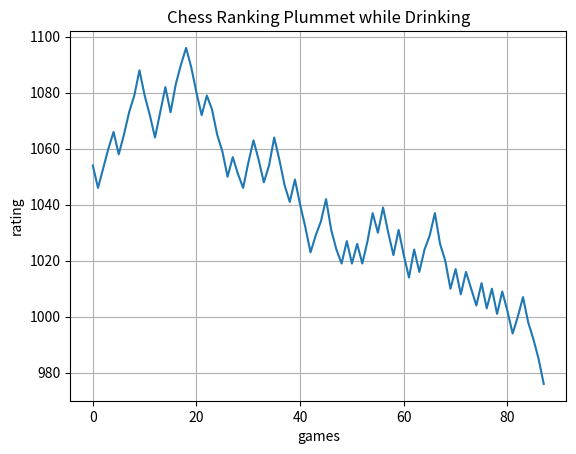

This figure's Python source:
# I started playing speed chess on chess.com and drank while I did it
# This is the natural decline of my rating! Just as expected lol

import matplotlib.pyplot as plt
import numpy as np

times = [1054, 1046, 1053, 1060, 1066, 1058, 1065, 1073, 1079, 1088, 1079, 1072, 1064, 1073, 1082, 1073, 1083, 1090, 1096, 1089, 1080, 1072, 1079, 1074, 1065, 1059, 1050, 1057, 1051, 1046, 1055, 1063, 1056, 1048, 1054, 1064, 1056, 1047, 1041, 1049, 1040, 1032, 1023, 1029, 1034, 1042, 1031, 1024, 1019, 1027, 1019, 1026, 1019, 1027, 1037, 1030, 1039, 1030, 1022, 1031, 1022, 1014, 1024, 1016, 1024, 1029, 1037, 1026, 1020, 1010, 1017, 1008, 1016, 1010, 1004, 1012, 1003, 1010, 1001, 1009, 1002, 994, 1000, 1007, 998, 992, 985, 976]
bottom = np.arange(0, len(times), 1)

plt.plot(bottom, times)

plt.xlabel("games")
plt.ylabel("rating")
plt.title("Chess Ranking Plummet while Drinking")
plt.grid(True)
plt.show()
